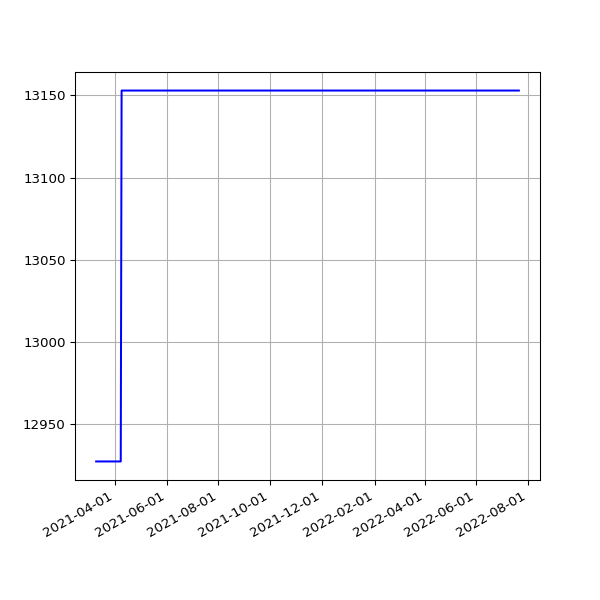

Source data for this figure (header and first rows):
date, value
2021-03-10 20:23:07 +0000, 12927
2021-03-11 19:51:51 +0000, 12927
2021-03-12 19:54:46 +0000, 12927
2021-03-13 19:49:21 +0000, 12927
2021-03-14 19:47:44 +0000, 12927
2021-03-15 19:53:21 +0000, 12927
2021-03-16 19:45:46 +0000, 12927
2021-03-17 19:54:10 +0000, 12927
2021-03-18 19:41:10 +0000, 12927
2021-03-19 19:42:06 +0000, 12927
2021-03-20 19:38:39 +0000, 12927
2021-03-21 19:49:20 +0000, 12927
2021-03-22 19:45:35 +0000, 12927
2021-03-23 19:39:22 +0000, 12927
2021-03-24 19:46:28 +0000, 12927
2021-03-25 20:02:44 +0000, 12927
2021-03-26 19:46:27 +0000, 12927
2021-03-27 19:38:40 +0000, 12927
2021-03-28 19:43:28 +0100, 12927
2021-03-29 19:45:40 +0100, 12927
2021-03-30 19:14:32 +0100, 12927
2021-03-31 19:14:43 +0100, 12927
2021-04-01 19:18:43 +0100, 12927
2021-04-02 19:19:31 +0100, 12927
2021-04-03 19:16:57 +0100, 12927
2021-04-04 19:18:56 +0100, 12927
2021-04-05 19:16:58 +0100, 12927
2021-04-06 19:19:56 +0100, 12927
2021-04-07 19:21:11 +0100, 12927
2021-04-08 19:19:58 +0100, 12927
2021-04-09 19:22:47 +0100, 13153
2021-04-10 19:14:28 +0100, 13153
2021-04-11 19:19:57 +0100, 13153
2021-04-12 19:19:59 +0100, 13153
2021-04-13 19:18:25 +0100, 13153
2021-04-14 19:20:18 +0100, 13153
2021-04-15 19:20:45 +0100, 13153
2021-04-16 19:19:28 +0100, 13153
2021-04-18 19:23:14 +0100, 13153
2021-04-19 19:17:49 +0100, 13153
2021-04-20 19:18:55 +0100, 13153
2021-04-21 14:52:12 +0100, 13153
2021-04-22 19:18:30 +0100, 13153
2021-04-23 19:21:13 +0100, 13153
2021-04-24 19:16:13 +0100, 13153
2021-04-25 20:10:41 +0100, 13153
2021-04-26 20:11:24 +0100, 13153
2021-04-27 19:18:24 +0100, 13153
2021-04-28 19:20:37 +0100, 13153
2021-04-29 19:20:06 +0100, 13153
2021-04-30 19:18:44 +0100, 13153
2021-05-01 19:16:10 +0100, 13153
2021-05-02 19:15:26 +0100, 13153
2021-05-03 19:25:54 +0100, 13153
2021-05-04 19:16:30 +0100, 13153
2021-05-05 19:18:06 +0100, 13153
2021-05-06 19:18:59 +0100, 13153
2021-05-07 19:17:58 +0100, 13153
2021-05-08 19:22:12 +0100, 13153
2021-05-09 19:11:58 +0100, 13153
... 417 more rows
